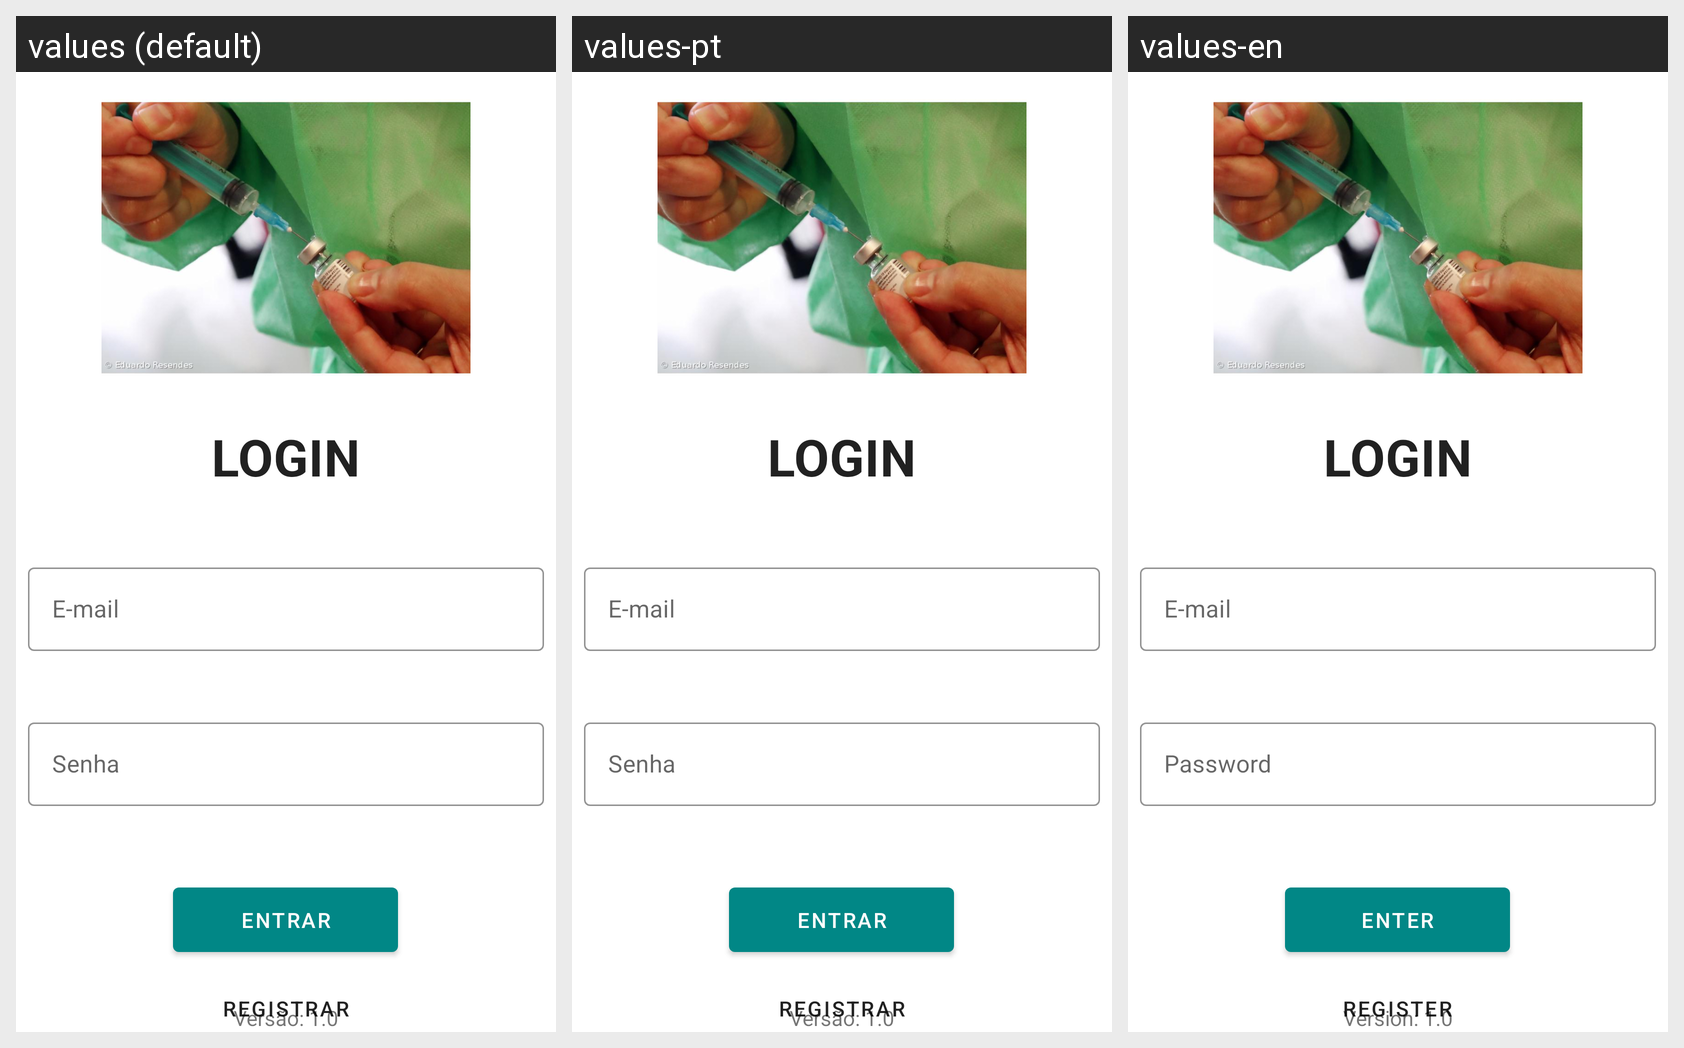

Locale-by-locale string values for the Android screen shown in this grid:
Android screen res/layout/fragment_login.xml rendered under 3 locales, left to right: values (default), values-pt, values-en. Device: Nexus 5 (rendered at 1080×1920; each locale shown at half size, 540×960, under a caption strip naming it); theme Theme.MyCovid19App.
Strings drawn on this screen, with the default value and each locale's value (text and hints the layout hard-codes, and strings that could not be matched under every locale, appear in the picture but are not listed):

e_mail
  values: E-mail
  values-pt: E-mail
  values-en: E-mail

senha
  values: Senha
  values-pt: Senha
  values-en: Password

entrar
  values: Entrar
  values-pt: Entrar
  values-en: Enter

registrar
  values: Registrar
  values-pt: Registrar
  values-en: Register

vers_o_1_0
  values: Versão: 1.0
  values-pt: Versão: 1.0
  values-en: Version: 1.0
